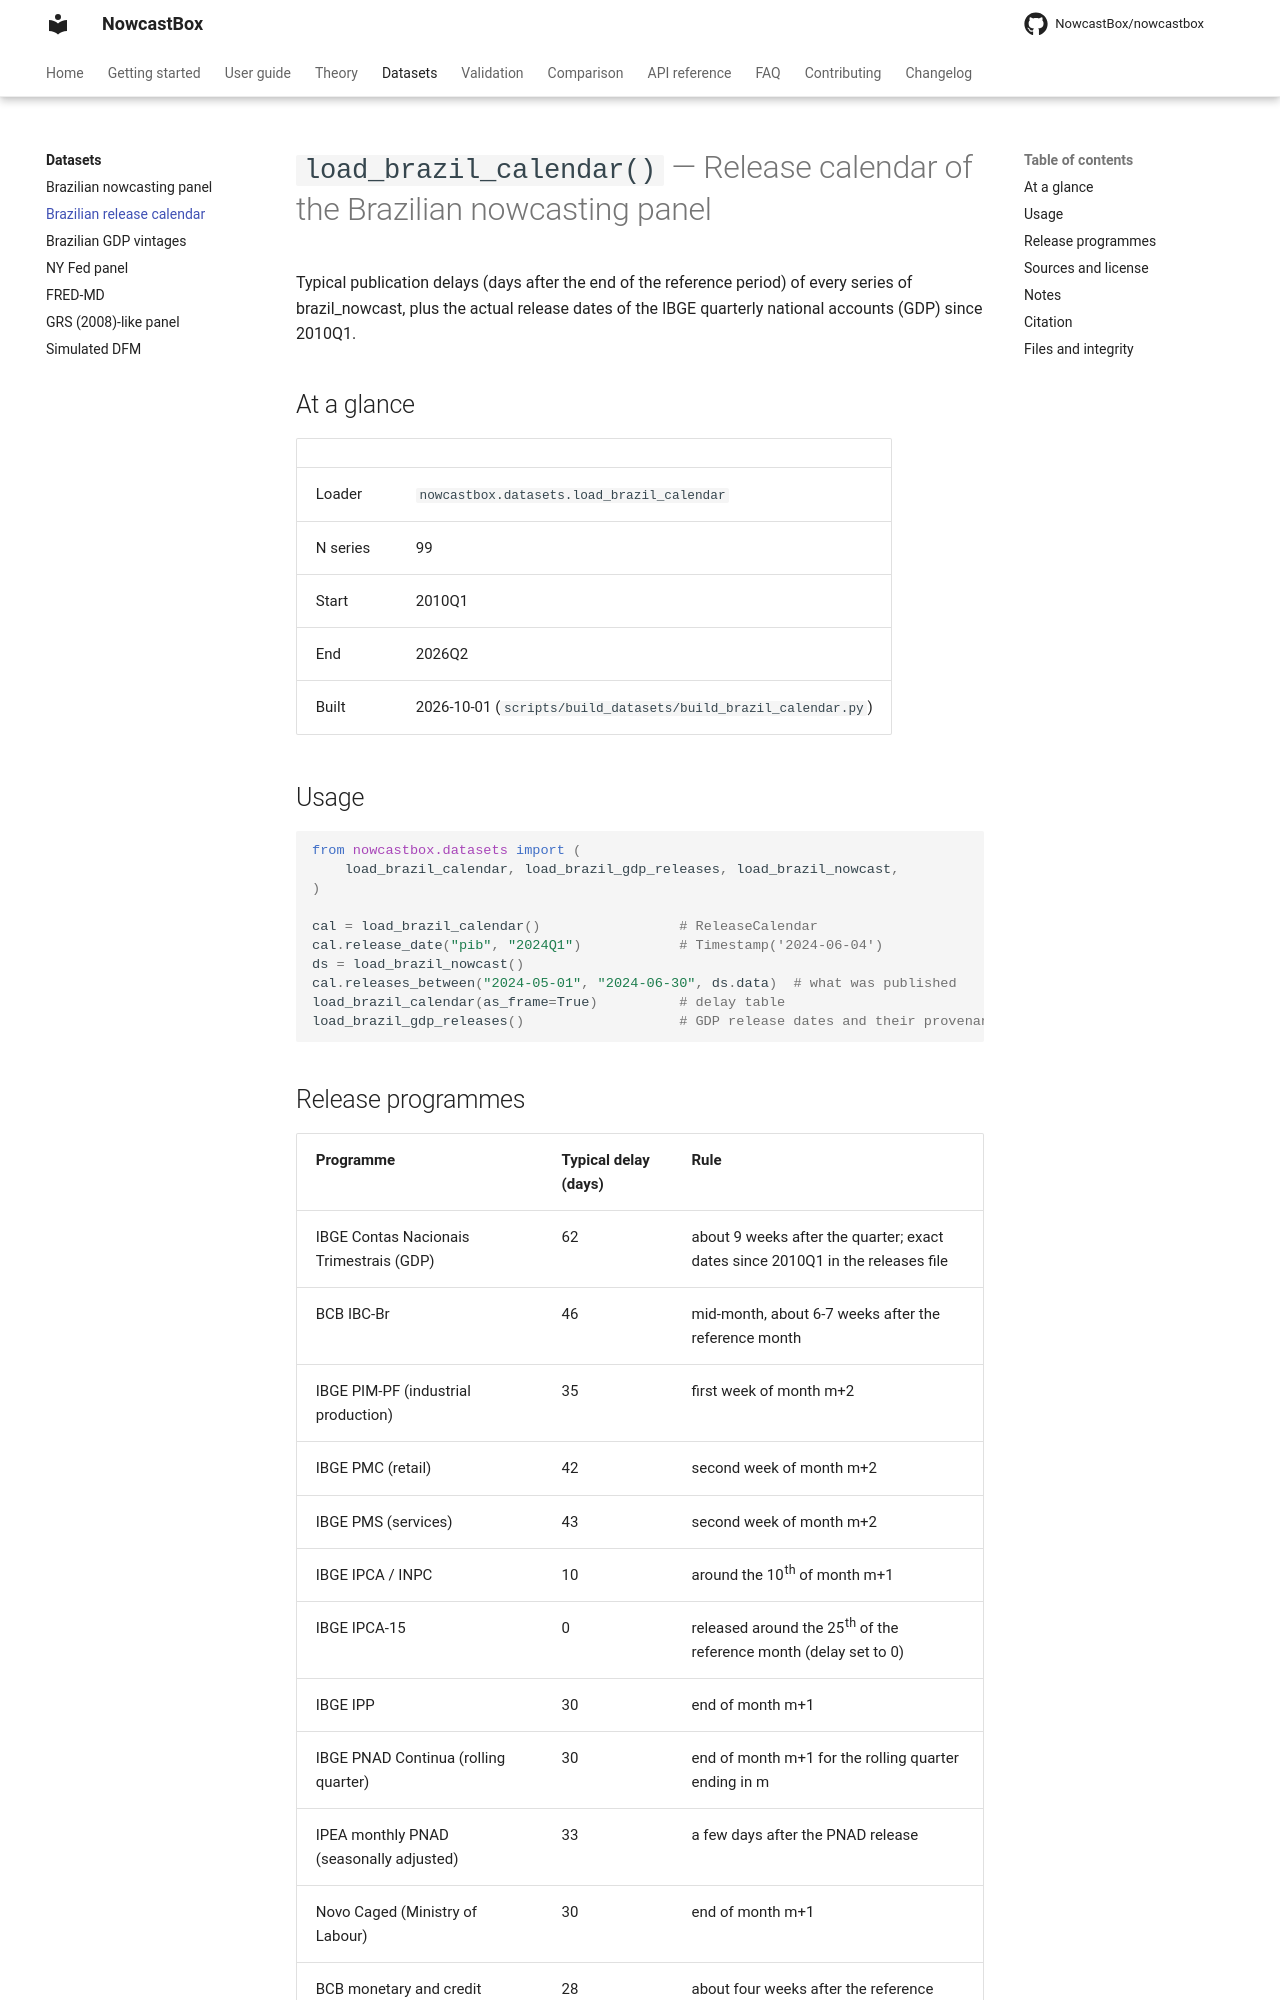

repository: NowcastBox/nowcastbox · page: datasets/brazil_calendar/index.html · generator: mkdocs

# `load_brazil_calendar()` — Release calendar of the Brazilian nowcasting panel

Typical publication delays (days after the end of the reference period) of every series of brazil_nowcast, plus the actual release dates of the IBGE quarterly national accounts (GDP) since 2010Q1.

## At a glance

| | |
|---|---|
| Loader | `nowcastbox.datasets.load_brazil_calendar` |
| N series | 99 |
| Start | 2010Q1 |
| End | 2026Q2 |
| Built | 2026-10-01 (`scripts/build_datasets/build_brazil_calendar.py`) |

## Usage

```python
from nowcastbox.datasets import (
    load_brazil_calendar, load_brazil_gdp_releases, load_brazil_nowcast,
)

cal = load_brazil_calendar()                 # ReleaseCalendar
cal.release_date("pib", "2024Q1")            # Timestamp('2024-06-04')
ds = load_brazil_nowcast()
cal.releases_between("2024-05-01", "2024-06-30", ds.data)  # what was published
load_brazil_calendar(as_frame=True)          # delay table
load_brazil_gdp_releases()                   # GDP release dates and their provenance
```
